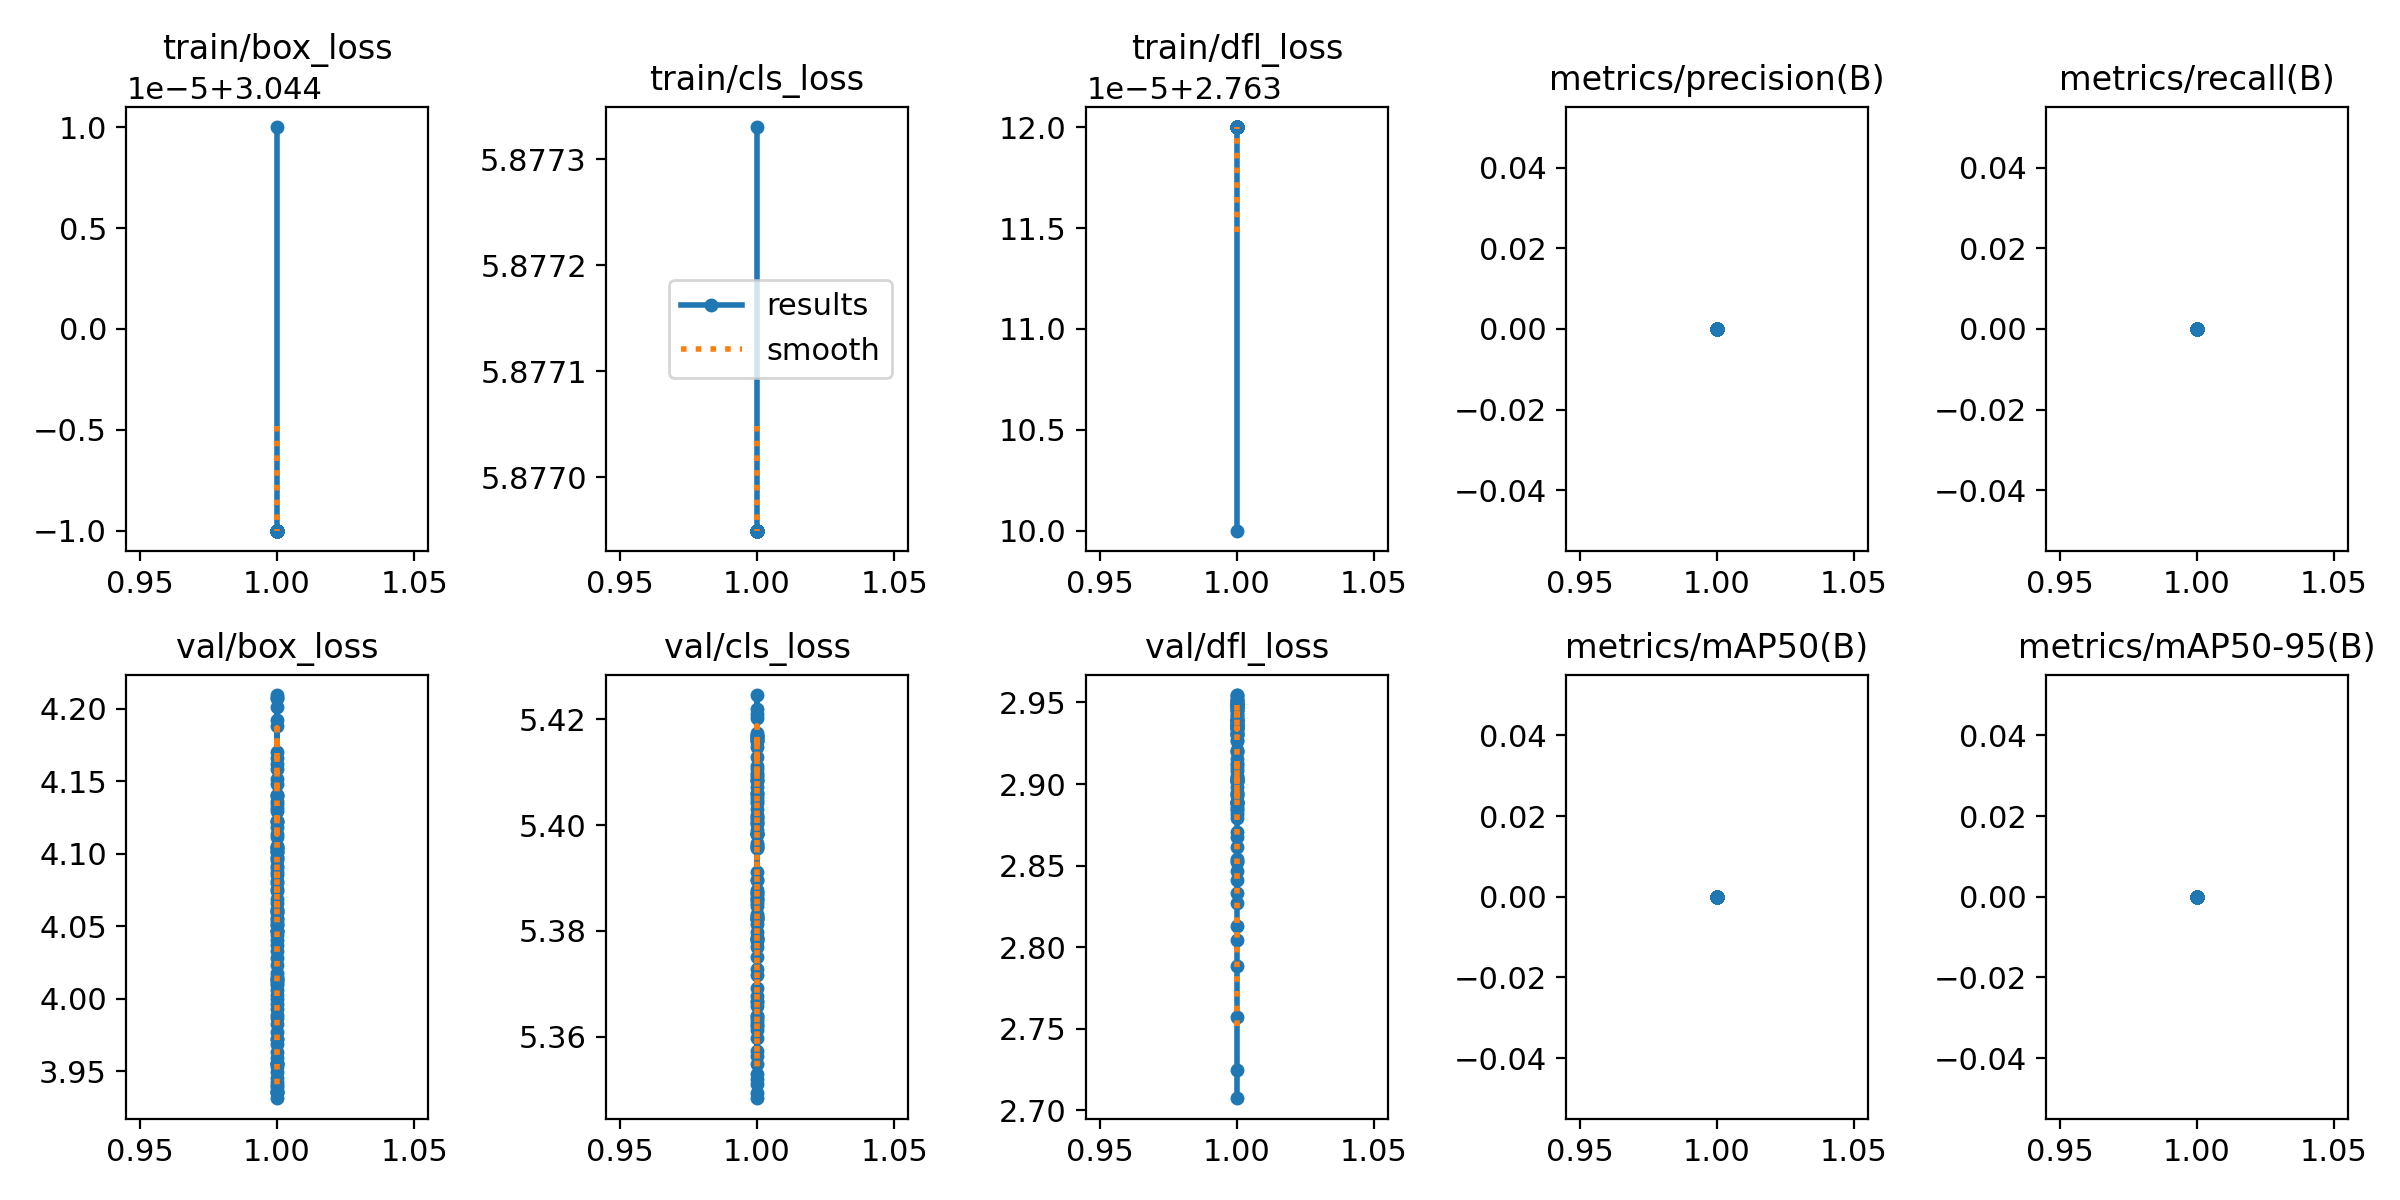

Source data for this figure (header and first rows):
epoch, time, train/box_loss, train/cls_loss, train/dfl_loss, metrics/precision(B), metrics/recall(B), metrics/mAP50(B), metrics/mAP50-95(B), val/box_loss, val/cls_loss, val/dfl_loss, lr/pg0, lr/pg1, lr/pg2
1, 1.787, 3.044, 5.877, 2.763, 0, 0, 0, 0, 4.122, 5.405, 2.707, 0, 0, 0
1, 1.939, 3.044, 5.877, 2.763, 0, 0, 0, 0, 4.123, 5.408, 2.725, 0, 0, 0
1, 1.932, 3.044, 5.877, 2.763, 0, 0, 0, 0, 4.136, 5.409, 2.757, 0, 0, 0
1, 1.932, 3.044, 5.877, 2.763, 0, 0, 0, 0, 4.166, 5.411, 2.788, 0, 0, 0
1, 1.941, 3.044, 5.877, 2.763, 0, 0, 0, 0, 4.192, 5.417, 2.804, 0, 0, 0
1, 1.842, 3.044, 5.877, 2.763, 0, 0, 0, 0, 4.207, 5.417, 2.813, 0, 0, 0
1, 1.929, 3.044, 5.877, 2.763, 0, 0, 0, 0, 4.207, 5.42, 2.827, 0, 0, 0
1, 2.058, 3.044, 5.877, 2.763, 0, 0, 0, 0, 4.209, 5.422, 2.833, 0, 0, 0
1, 2.026, 3.044, 5.877, 2.763, 0, 0, 0, 0, 4.201, 5.425, 2.841, 0, 0, 0
1, 1.94, 3.044, 5.877, 2.763, 0, 0, 0, 0, 4.188, 5.421, 2.847, 0, 0, 0
1, 1.959, 3.044, 5.877, 2.763, 0, 0, 0, 0, 4.17, 5.417, 2.853, 0, 0, 0
1, 2.007, 3.044, 5.877, 2.763, 0, 0, 0, 0, 4.162, 5.417, 2.852, 0, 0, 0
1, 2.091, 3.044, 5.877, 2.763, 0, 0, 0, 0, 4.158, 5.416, 2.854, 0, 0, 0
1, 2.925, 3.044, 5.877, 2.763, 0, 0, 0, 0, 4.151, 5.415, 2.861, 0, 0, 0
1, 2.067, 3.044, 5.877, 2.763, 0, 0, 0, 0, 4.148, 5.413, 2.868, 0, 0, 0
1, 2.039, 3.044, 5.877, 2.763, 0, 0, 0, 0, 4.131, 5.406, 2.871, 0, 0, 0
1, 1.941, 3.044, 5.877, 2.763, 0, 0, 0, 0, 4.114, 5.407, 2.885, 0, 0, 0
1, 1.94, 3.044, 5.877, 2.763, 0, 0, 0, 0, 4.106, 5.409, 2.894, 0, 0, 0
1, 2.055, 3.044, 5.877, 2.763, 0, 0, 0, 0, 4.104, 5.406, 2.903, 0, 0, 0
1, 2.156, 3.044, 5.877, 2.763, 0, 0, 0, 0, 4.105, 5.402, 2.908, 0, 0, 0
1, 3.153, 3.044, 5.877, 2.763, 0, 0, 0, 0, 4.097, 5.401, 2.879, 0, 0, 0
1, 1.934, 3.044, 5.877, 2.763, 0, 0, 0, 0, 4.102, 5.398, 2.888, 0, 0, 0
1, 1.976, 3.044, 5.877, 2.763, 0, 0, 0, 0, 4.118, 5.39, 2.91, 0, 0, 0
1, 2.164, 3.044, 5.877, 2.763, 0, 0, 0, 0, 4.13, 5.387, 2.915, 0, 0, 0
1, 2.29, 3.044, 5.877, 2.763, 0, 0, 0, 0, 4.14, 5.385, 2.921, 0, 0, 0
1, 2.044, 3.044, 5.877, 2.763, 0, 0, 0, 0, 4.14, 5.383, 2.93, 0, 0, 0
1, 2.172, 3.044, 5.877, 2.763, 0, 0, 0, 0, 4.139, 5.379, 2.927, 0, 0, 0
1, 2.444, 3.044, 5.877, 2.763, 0, 0, 0, 0, 4.134, 5.372, 2.92, 0, 0, 0
1, 2.037, 3.044, 5.877, 2.763, 0, 0, 0, 0, 4.122, 5.363, 2.913, 0, 0, 0
1, 2.115, 3.044, 5.877, 2.763, 0, 0, 0, 0, 4.112, 5.363, 2.905, 0, 0, 0
1, 1.958, 3.044, 5.877, 2.763, 0, 0, 0, 0, 4.085, 5.364, 2.894, 0, 0, 0
1, 2.082, 3.044, 5.877, 2.763, 0, 0, 0, 0, 4.06, 5.362, 2.889, 0, 0, 0
1, 2.176, 3.044, 5.877, 2.763, 0, 0, 0, 0, 4.062, 5.367, 2.889, 0, 0, 0
1, 2.641, 3.044, 5.877, 2.763, 0, 0, 0, 0, 4.059, 5.369, 2.892, 0, 0, 0
1, 2.6, 3.044, 5.877, 2.763, 0, 0, 0, 0, 4.051, 5.368, 2.889, 0, 0, 0
1, 1.952, 3.044, 5.877, 2.763, 0, 0, 0, 0, 4.047, 5.366, 2.889, 0, 0, 0
1, 2.265, 3.044, 5.877, 2.763, 0, 0, 0, 0, 4.044, 5.361, 2.888, 0, 0, 0
1, 2.112, 3.044, 5.877, 2.763, 0, 0, 0, 0, 4.047, 5.356, 2.886, 0, 0, 0
1, 2.103, 3.044, 5.877, 2.763, 0, 0, 0, 0, 4.055, 5.349, 2.882, 0, 0, 0
1, 2.033, 3.044, 5.877, 2.763, 0, 0, 0, 0, 4.066, 5.348, 2.884, 0, 0, 0
1, 2.095, 3.044, 5.877, 2.763, 0, 0, 0, 0, 4.075, 5.351, 2.895, 0, 0, 0
1, 2.767, 3.044, 5.877, 2.763, 0, 0, 0, 0, 4.081, 5.353, 2.898, 0, 0, 0
1, 2.098, 3.044, 5.877, 2.763, 0, 0, 0, 0, 4.09, 5.352, 2.901, 0, 0, 0
1, 2.143, 3.044, 5.877, 2.763, 0, 0, 0, 0, 4.096, 5.355, 2.902, 0, 0, 0
1, 2.016, 3.044, 5.877, 2.763, 0, 0, 0, 0, 4.101, 5.357, 2.903, 0, 0, 0
1, 1.963, 3.044, 5.877, 2.763, 0, 0, 0, 0, 4.104, 5.36, 2.904, 0, 0, 0
1, 2.145, 3.044, 5.877, 2.763, 0, 0, 0, 0, 4.101, 5.362, 2.902, 0, 0, 0
1, 2.42, 3.044, 5.877, 2.763, 0, 0, 0, 0, 4.097, 5.364, 2.902, 0, 0, 0
1, 2.299, 3.044, 5.877, 2.763, 0, 0, 0, 0, 4.091, 5.367, 2.904, 0, 0, 0
1, 2.193, 3.044, 5.877, 2.763, 0, 0, 0, 0, 4.087, 5.373, 2.911, 0, 0, 0
1, 1.941, 3.044, 5.877, 2.763, 0, 0, 0, 0, 4.08, 5.375, 2.92, 0, 0, 0
1, 1.937, 3.044, 5.877, 2.763, 0, 0, 0, 0, 4.074, 5.377, 2.926, 0, 0, 0
1, 2.006, 3.044, 5.877, 2.763, 0, 0, 0, 0, 4.069, 5.379, 2.93, 0, 0, 0
1, 2.012, 3.044, 5.877, 2.763, 0, 0, 0, 0, 4.06, 5.382, 2.936, 0, 0, 0
1, 2.407, 3.044, 5.877, 2.763, 0, 0, 0, 0, 4.055, 5.383, 2.939, 0, 0, 0
1, 2.083, 3.044, 5.877, 2.763, 0, 0, 0, 0, 4.053, 5.382, 2.939, 0, 0, 0
1, 1.925, 3.044, 5.877, 2.763, 0, 0, 0, 0, 4.051, 5.383, 2.942, 0, 0, 0
1, 2.045, 3.044, 5.877, 2.763, 0, 0, 0, 0, 4.047, 5.381, 2.944, 0, 0, 0
1, 2.175, 3.044, 5.877, 2.763, 0, 0, 0, 0, 4.041, 5.378, 2.945, 0, 0, 0
1, 2.226, 3.044, 5.877, 2.763, 0, 0, 0, 0, 4.037, 5.379, 2.951, 0, 0, 0
... 39 more rows
